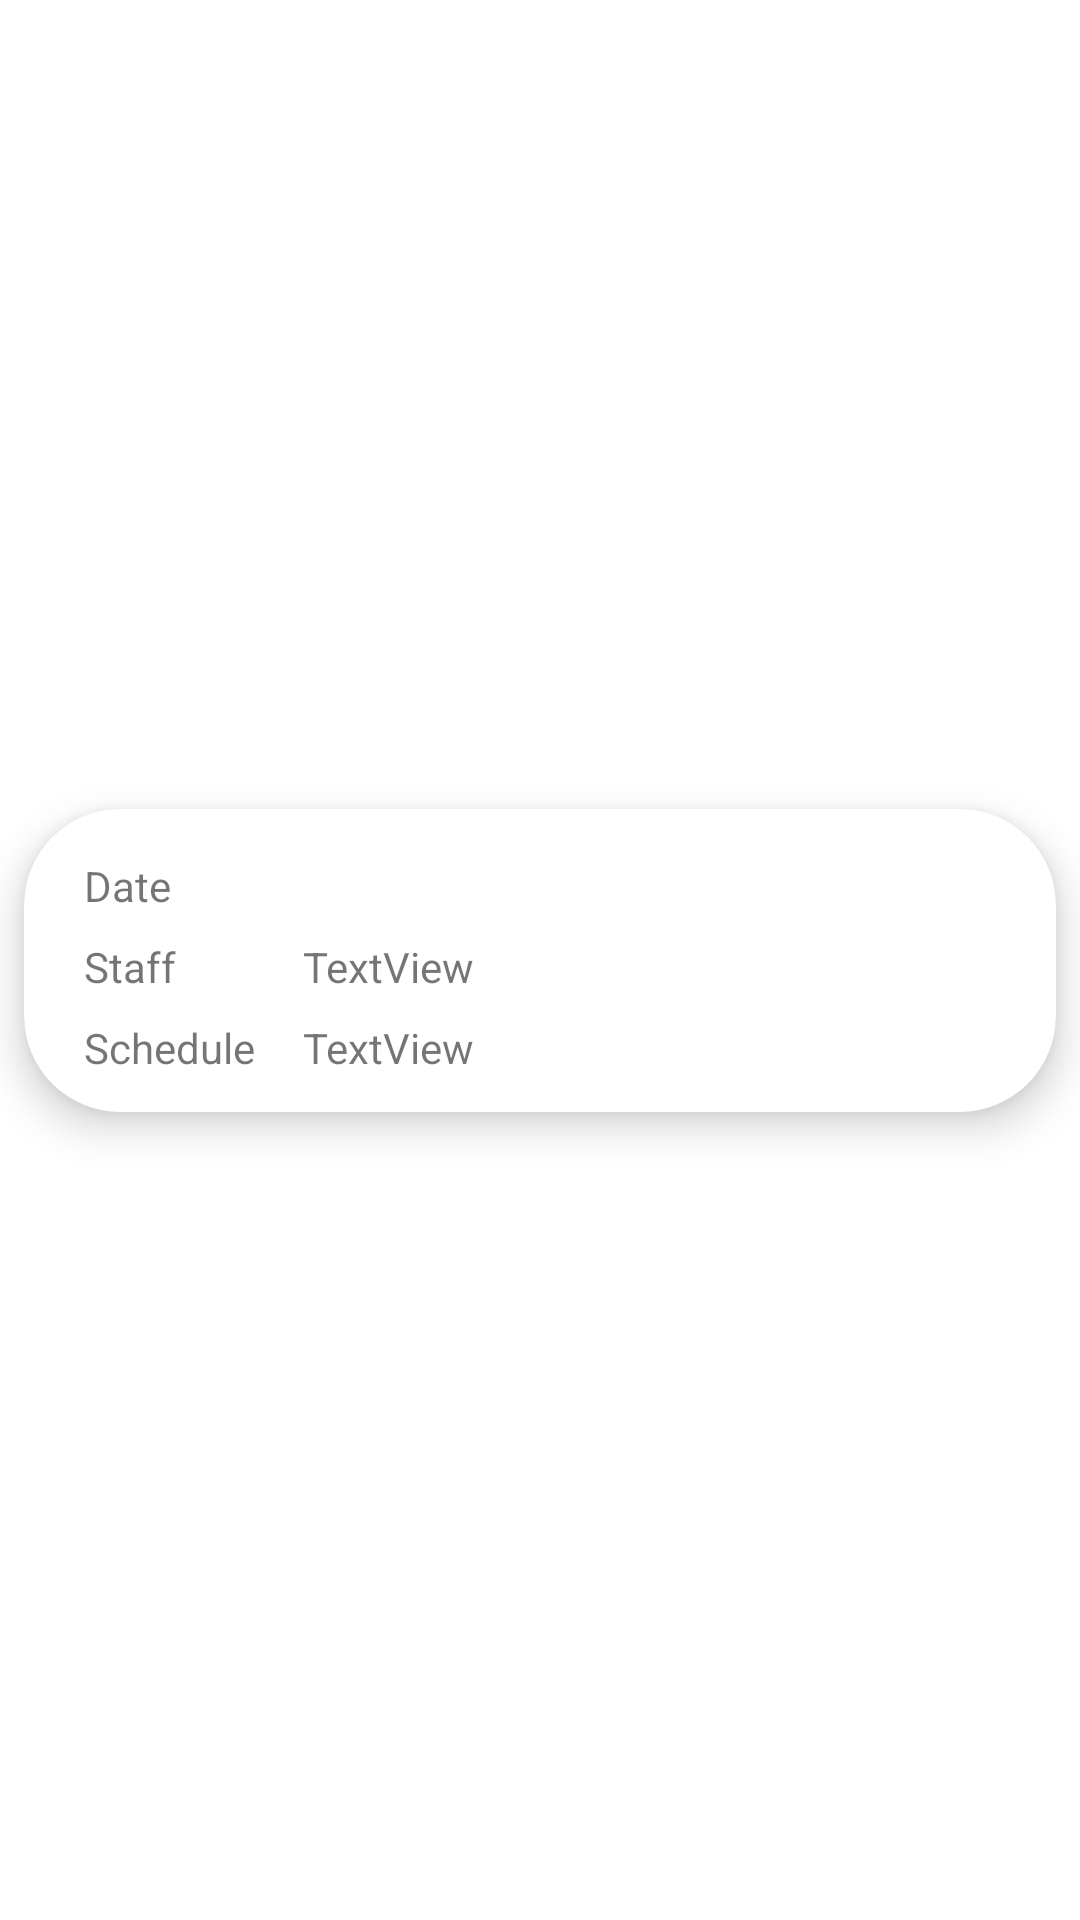

Produce the Android XML layout that renders to this screen, including the resource entries it uses.
<!-- AndroidManifest.xml: application theme Theme.Mindmate -->
<!-- res/layout/custom_schedule.xml -->
<?xml version="1.0" encoding="utf-8"?>
<androidx.constraintlayout.widget.ConstraintLayout xmlns:android="http://schemas.android.com/apk/res/android"
    xmlns:app="http://schemas.android.com/apk/res-auto"
    xmlns:tools="http://schemas.android.com/tools"
    android:layout_width="match_parent"
    android:layout_height="wrap_content">

    <androidx.cardview.widget.CardView
        android:layout_width="match_parent"
        android:layout_height="wrap_content"
        app:cardCornerRadius="32dp"
        app:cardElevation="8dp"
        android:layout_margin="8dp"
        app:layout_constraintBottom_toBottomOf="parent"
        app:layout_constraintEnd_toEndOf="parent"
        app:layout_constraintStart_toStartOf="parent"
        app:layout_constraintTop_toTopOf="parent">

        <androidx.constraintlayout.widget.ConstraintLayout
            android:padding="4dp"
            android:layout_width="match_parent"
            android:layout_height="match_parent">

            <TextView
                android:id="@+id/textView"
                android:layout_width="wrap_content"
                android:layout_height="wrap_content"
                android:layout_marginStart="16dp"
                android:layout_marginTop="12dp"
                android:text="Date"
                app:layout_constraintStart_toStartOf="parent"
                app:layout_constraintTop_toTopOf="parent" />


            <TextView
                android:id="@+id/textView2"
                android:layout_width="wrap_content"
                android:layout_height="wrap_content"
                android:layout_marginStart="16dp"
                android:layout_marginTop="8dp"
                android:text="Staff"
                app:layout_constraintStart_toStartOf="parent"
                app:layout_constraintTop_toBottomOf="@+id/textView" />


            <TextView
                android:id="@+id/textView3"
                android:layout_width="0dp"
                android:layout_height="match_parent"
                android:layout_marginStart="16dp"
                android:layout_marginTop="8dp"
                android:layout_marginEnd="16dp"
                android:text="TextView"
                app:layout_constraintEnd_toEndOf="parent"
                app:layout_constraintStart_toEndOf="@+id/textView4"
                app:layout_constraintTop_toBottomOf="@+id/textView" />

            <TextView
                android:id="@+id/textView4"
                android:layout_width="wrap_content"
                android:layout_height="wrap_content"
                android:layout_marginStart="16dp"
                android:layout_marginTop="8dp"
                android:text="Schedule"
                app:layout_constraintStart_toStartOf="parent"
                app:layout_constraintTop_toBottomOf="@+id/textView3" />


            <TextView
                android:id="@+id/textView5"
                android:layout_width="0dp"
                android:layout_height="match_parent"
                android:layout_marginStart="16dp"
                android:layout_marginTop="8dp"
                android:layout_marginEnd="16dp"
                android:layout_marginBottom="8dp"
                android:text="TextView"
                app:layout_constraintBottom_toBottomOf="parent"
                app:layout_constraintEnd_toEndOf="parent"
                app:layout_constraintStart_toEndOf="@+id/textView4"
                app:layout_constraintTop_toBottomOf="@+id/textView3" />


        </androidx.constraintlayout.widget.ConstraintLayout>
    </androidx.cardview.widget.CardView>
</androidx.constraintlayout.widget.ConstraintLayout>
<!-- resources referenced by this layout -->
<resources>
  <style name="Theme.Mindmate" parent="Theme.MaterialComponents.DayNight.DarkActionBar">
          
          <item name="colorPrimary">@color/purple_500</item>
          <item name="colorPrimaryVariant">@color/purple_700</item>
          <item name="colorOnPrimary">@color/white</item>
          
          <item name="colorSecondary">@color/teal_200</item>
          <item name="colorSecondaryVariant">@color/teal_700</item>
          <item name="colorOnSecondary">@color/black</item>
          
          <item name="android:statusBarColor" tools:targetApi="l">?attr/colorPrimaryVariant</item>
          
      </style>
  <!-- not gathered from this repository: default colours our renderer supplied (Android Studio template values) -->
  <color name="purple_500">#FF6200EE</color>
  <color name="purple_700">#FF3700B3</color>
  <color name="teal_200">#FF03DAC5</color>
  <color name="teal_700">#FF018786</color>
  <color name="black">#FF000000</color>
  <color name="white">#FFFFFFFF</color>
</resources>
